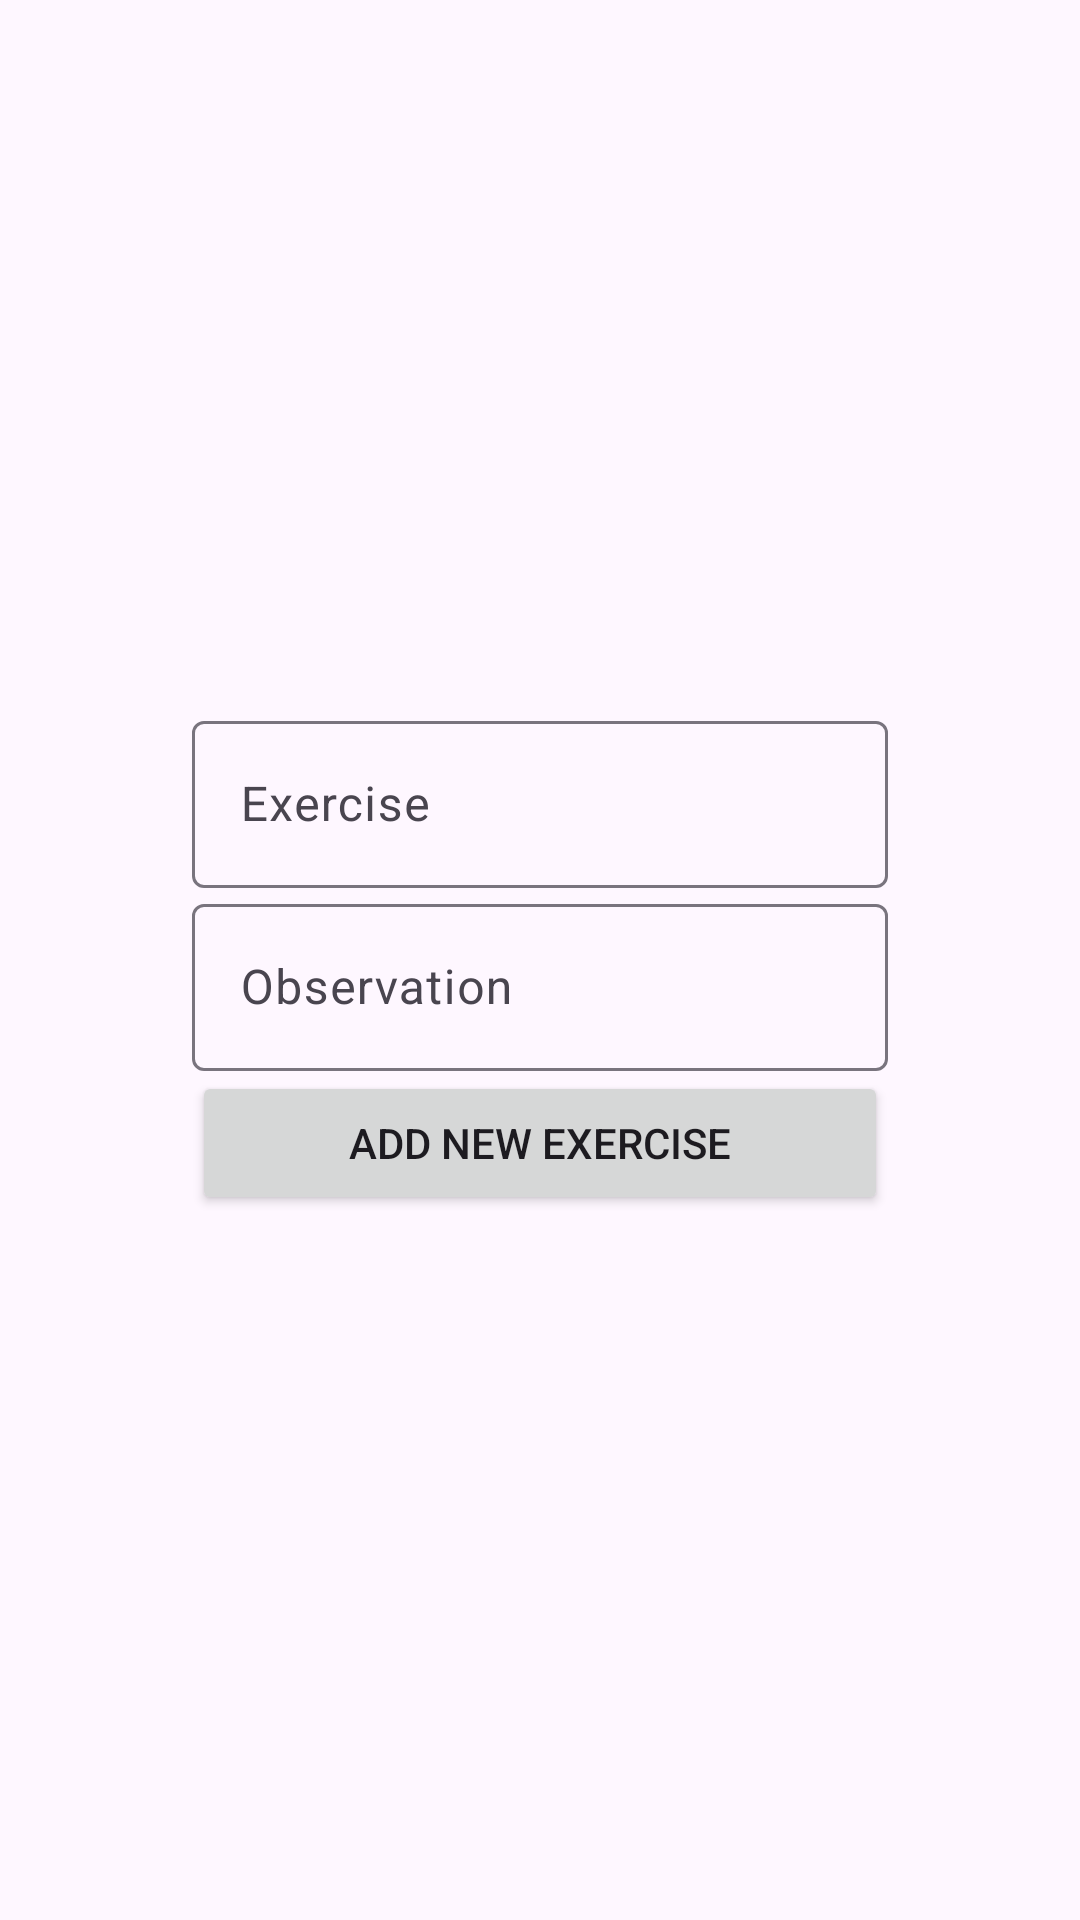

Reconstruct the res/layout file that produces this screen, plus the resources it refers to.
<!-- AndroidManifest.xml: application theme Theme.MusclePump -->
<!-- res/layout/modal_add_new_exercise.xml -->
<?xml version="1.0" encoding="utf-8"?>
<androidx.constraintlayout.widget.ConstraintLayout xmlns:android="http://schemas.android.com/apk/res/android"
    xmlns:app="http://schemas.android.com/apk/res-auto"
    android:layout_width="match_parent"
    android:layout_height="match_parent">

    <LinearLayout
        android:layout_width="match_parent"
        android:layout_height="wrap_content"
        android:layout_marginHorizontal="64dp"
        android:orientation="vertical"
        app:layout_constraintBottom_toBottomOf="parent"
        app:layout_constraintLeft_toLeftOf="parent"
        app:layout_constraintRight_toRightOf="parent"
        app:layout_constraintTop_toTopOf="parent">

        <com.google.android.material.textfield.TextInputLayout
            android:id="@+id/til_exercise"
            android:layout_width="match_parent"
            android:layout_height="wrap_content"
            android:hint="Exercise">

            <com.google.android.material.textfield.TextInputEditText
                android:layout_width="match_parent"
                android:layout_height="wrap_content" />

        </com.google.android.material.textfield.TextInputLayout>

        <com.google.android.material.textfield.TextInputLayout
            android:id="@+id/til_observation"
            android:layout_width="match_parent"
            android:layout_height="wrap_content"
            android:hint="Observation">

            <com.google.android.material.textfield.TextInputEditText
                android:layout_width="match_parent"
                android:layout_height="wrap_content" />

        </com.google.android.material.textfield.TextInputLayout>

        <Button
            android:id="@+id/btn_add_new_exercise"
            android:layout_width="match_parent"
            android:layout_height="wrap_content"
            android:text="Add new exercise" />

    </LinearLayout>

</androidx.constraintlayout.widget.ConstraintLayout>
<!-- resources referenced by this layout -->
<resources>
  <style name="Theme.MusclePump" parent="Base.Theme.MusclePump" />
  <style name="Base.Theme.MusclePump" parent="Theme.Material3.DayNight.NoActionBar">
          
          
      </style>
</resources>
